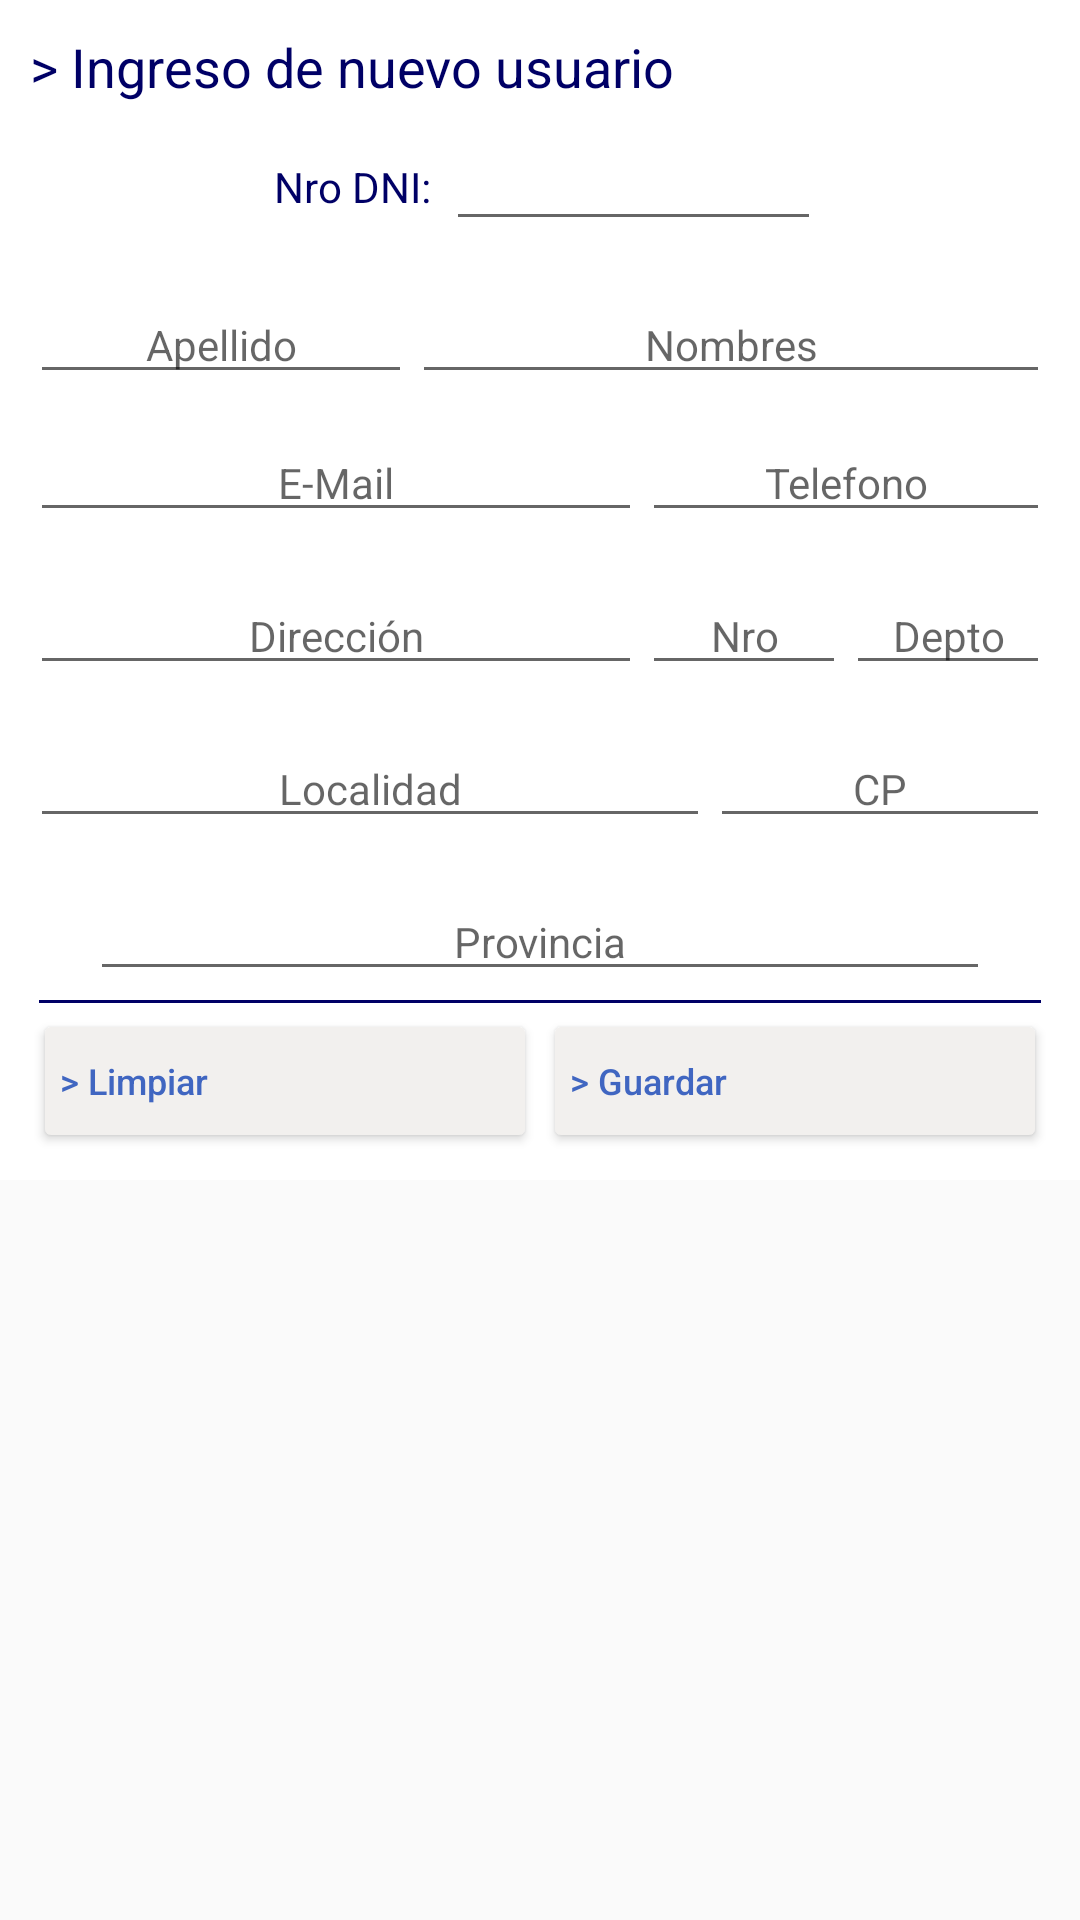

Layout XML and referenced resources for this Android screen:
<!-- AndroidManifest.xml: application theme AppTheme -->
<!-- res/layout/activity_usuario_nuevo.xml -->
<?xml version="1.0" encoding="utf-8"?>
<ScrollView xmlns:android="http://schemas.android.com/apk/res/android"
    android:layout_width="match_parent"
    android:layout_height="match_parent">

    <LinearLayout xmlns:android="http://schemas.android.com/apk/res/android"
        android:layout_width="match_parent"
        android:layout_height="wrap_content"
        android:background="@color/white"
        android:orientation="vertical"
        android:padding="@dimen/marginLayout">

        <TextView
            android:layout_width="fill_parent"
            android:layout_height="wrap_content"
            android:text="@string/nusuario_titulo"
            android:textColor="@color/zurich_blue2"
            android:textSize="@dimen/txt_m" />

        <LinearLayout
            android:id="@+id/llUserData"
            android:layout_width="match_parent"
            android:layout_height="wrap_content"
            android:layout_marginTop="@dimen/marginLayout"
            android:orientation="vertical">

            <LinearLayout
                android:layout_width="match_parent"
                android:layout_height="wrap_content"
                android:gravity="center">

                <TextView
                    style="@style/txt"
                    android:layout_width="wrap_content"
                    android:layout_height="wrap_content"
                    android:layout_margin="@dimen/padding_xl"
                    android:text="@string/dpoliza_nrodni"
                    android:textColor="@color/colorPrimaryDark"
                    android:textSize="@dimen/txt_xs" />

                <EditText
                    android:id="@+id/etDni"
                    android:layout_width="125dp"
                    android:layout_height="wrap_content"
                    android:inputType="number"
                    android:maxLength="8"
                    android:textAlignment="center"
                    android:textSize="@dimen/txt_xs"
                    android:textStyle="bold" />
            </LinearLayout>


            <LinearLayout
                android:layout_width="match_parent"
                android:layout_height="wrap_content"
                android:layout_marginTop="@dimen/txtMarginTop">

                <EditText
                    android:id="@+id/etApellido"
                    android:layout_width="0dp"
                    android:layout_height="wrap_content"
                    android:layout_weight="3"
                    android:hint="@string/etLastname"
                    android:inputType="textCapWords"
                    android:maxLength="20"
                    android:textAlignment="center"
                    android:textSize="@dimen/txt_xs" />

                <EditText
                    android:id="@+id/etNombre"
                    android:layout_width="0dp"
                    android:layout_height="wrap_content"
                    android:layout_weight="5"
                    android:hint="@string/etName"
                    android:inputType="textCapWords"
                    android:maxLength="40"
                    android:textAlignment="center"
                    android:textSize="@dimen/txt_xs" />
            </LinearLayout>

            <LinearLayout
                android:layout_width="match_parent"
                android:layout_height="wrap_content"
                android:layout_marginTop="@dimen/marginLayout"
                android:orientation="horizontal">

                <EditText
                    android:id="@+id/etMail"
                    android:layout_width="0dp"
                    android:layout_height="wrap_content"
                    android:layout_weight="3"
                    android:hint="@string/etMail"
                    android:inputType="textEmailAddress"
                    android:maxLength="30"
                    android:textAlignment="center"
                    android:textSize="@dimen/txt_xs" />

                <EditText
                    android:id="@+id/etTelefono"
                    android:layout_width="0dp"
                    android:layout_height="wrap_content"
                    android:layout_weight="2"
                    android:hint="@string/etTelefono"
                    android:inputType="number"
                    android:maxLength="10"
                    android:textAlignment="center"
                    android:textSize="@dimen/txt_xs" />
            </LinearLayout>

            <LinearLayout
                android:layout_width="match_parent"
                android:layout_height="wrap_content"
                android:layout_marginTop="@dimen/txtMarginTop">

                <EditText
                    android:id="@+id/etDireccion"
                    android:layout_width="0dp"
                    android:layout_height="wrap_content"
                    android:layout_weight="3"
                    android:hint="@string/etDirection"
                    android:inputType="textCapWords"
                    android:maxLength="50"
                    android:textAlignment="center"
                    android:textSize="@dimen/txt_xs" />

                <EditText
                    android:id="@+id/etDireccionNro"
                    android:layout_width="0dp"
                    android:layout_height="wrap_content"
                    android:layout_weight="1"
                    android:hint="@string/etDirectionNro"
                    android:inputType="number"
                    android:maxLength="5"
                    android:nextFocusDown="@id/etDni"
                    android:textAlignment="center"
                    android:textSize="@dimen/txt_xs" />

                <EditText
                    android:id="@+id/etDepto"
                    android:layout_width="0dp"
                    android:layout_height="wrap_content"
                    android:layout_weight="1"
                    android:hint="@string/etDepto"
                    android:inputType="textPersonName"
                    android:maxLength="6"
                    android:textAlignment="center"
                    android:textSize="@dimen/txt_xs" />
            </LinearLayout>

            <LinearLayout
                android:layout_width="match_parent"
                android:layout_height="wrap_content"
                android:layout_marginTop="@dimen/txtMarginTop">

                <EditText
                    android:id="@+id/etLocalidad"
                    android:layout_width="0dp"
                    android:layout_height="match_parent"
                    android:layout_weight="2"
                    android:hint="@string/etLocalidad"
                    android:inputType="textPersonName"
                    android:maxLength="20"
                    android:textAlignment="center"
                    android:textSize="@dimen/txt_xs" />


                <EditText
                    android:id="@+id/etCodPostal"
                    android:layout_width="0dp"
                    android:layout_height="match_parent"
                    android:layout_weight="1"
                    android:hint="@string/etCodPostal"
                    android:inputType="number"
                    android:maxLength="5"
                    android:textAlignment="center"
                    android:textSize="@dimen/txt_xs" />
            </LinearLayout>

            <EditText
                android:id="@+id/etProvincia"
                android:layout_width="300dp"
                android:layout_height="wrap_content"
                android:layout_gravity="center"
                android:layout_marginTop="@dimen/txtMarginTop"
                android:hint="@string/etProvincia"
                android:inputType="textPersonName"
                android:maxLength="20"
                android:textAlignment="center"
                android:textSize="@dimen/txt_xs" />
        </LinearLayout>

        <View
            style="@style/line"
            android:background="@color/colorPrimaryDark" />

        <LinearLayout
            android:layout_width="match_parent"
            android:layout_height="wrap_content">

            <Button
                android:id="@+id/btnClearUser"
                style="@style/btn"
                android:layout_width="0dp"
                android:layout_height="wrap_content"
                android:layout_weight="1"
                android:background="@drawable/btn_style"
                android:text="@string/nusuario_btnlimpiar" />

            <Button
                android:id="@+id/btnSaveUser"
                style="@style/btn"
                android:layout_width="0dp"
                android:layout_height="wrap_content"
                android:layout_weight="1"
                android:background="@drawable/btn_style"
                android:text="@string/nusuario_btnguardar" />

        </LinearLayout>


        <TextView
            style="@style/about"
            android:layout_width="match_parent"
            android:layout_height="wrap_content"
            android:text="@string/txtAbout"
            android:visibility="gone" />

    </LinearLayout>
</ScrollView>
<!-- resources referenced by this layout -->
<resources>
  <color name="colorPrimaryDark">#000066</color>
  <color name="white">#FFF</color>
  <color name="zurich_blue2">#000066</color>
  <dimen name="marginLayout">10dp</dimen>
  <dimen name="padding_xl">5dp</dimen>
  <dimen name="txtMarginTop">15dp</dimen>
  <dimen name="txt_m">18sp</dimen>
  <dimen name="txt_xs">14sp</dimen>
  <!-- drawable btn_style (drawable) -->
  <?xml version="1.0" encoding="utf-8"?>
  <selector xmlns:android="http://schemas.android.com/apk/res/android">
      <item
          android:drawable="@drawable/btn_pressed"
          android:state_pressed="true" />
      <item
          android:drawable="@drawable/btn_focused"
          android:state_focused="true" />
      <item
          android:drawable="@drawable/btn_normal" />
  </selector>
  <string name="dpoliza_nrodni">Nro DNI:</string>
  <string name="etCodPostal">CP</string>
  <string name="etDepto">Depto</string>
  <string name="etDirection">Dirección</string>
  <string name="etDirectionNro">Nro</string>
  <string name="etLastname">Apellido</string>
  <string name="etLocalidad">Localidad</string>
  <string name="etMail">E-Mail</string>
  <string name="etName">Nombres</string>
  <string name="etProvincia">Provincia</string>
  <string name="etTelefono">Telefono</string>
  <string name="nusuario_btnguardar">&gt; Guardar</string>
  <string name="nusuario_btnlimpiar">&gt; Limpiar</string>
  <string name="nusuario_titulo">&gt; Ingreso de nuevo usuario</string>
  <string name="txtAbout">2017 - softtek.com</string>
  <style name="about">
          <item name="android:textSize">@dimen/txt_s</item>
          <item name="android:textColor">@color/colorPrimary</item>
          <item name="android:layout_margin">@dimen/txtMarginTop</item>
          <item name="android:textStyle">italic|bold</item>
          <item name="android:textAlignment">center</item>
      </style>
  <style name="line">
          <item name="android:layout_height">@dimen/padding_s</item>
          <item name="android:layout_width">match_parent</item>
          <item name="android:layout_margin">@dimen/padding_l</item>
      </style>
  <style name="txt">
          <item name="android:textSize">@dimen/txt_xxs</item>
          <item name="android:textColor">@color/dark_stone</item>
          <item name="android:layout_margin">@dimen/padding_xl</item>
      </style>
  <!-- drawable btn_normal (drawable) -->
  <shape xmlns:android="http://schemas.android.com/apk/res/android">
      <solid android:color="@color/zurich_gray" />
      <padding
          android:bottom="1dp"
          android:left="1dp"
          android:right="1dp"
          android:top="1dp" />
      <corners
          android:radius="@dimen/padding_m"/>
  </shape>
  <dimen name="txt_s">16sp</dimen>
  <color name="colorPrimary">#003399</color>
  <color name="zurich_blue">#4066C1</color>
  <dimen name="txt_xxs">12sp</dimen>
  <dimen name="padding_s">1dp</dimen>
  <dimen name="padding_l">3dp</dimen>
  <color name="dark_stone">#A89F96</color>
  <color name="colorAccent">#7e7a6d</color>
  <style name="sp_item" parent="android:Widget.TextView.SpinnerItem">
          <item name="android:padding">@dimen/padding_xl</item>
          <item name="android:textSize">@dimen/txt_xs</item>
          <item name="android:textColor">@color/dark_stone</item>
      </style>
  <style name="sp_item_dropdown" parent="android:TextAppearance.Widget.TextView.SpinnerItem">
          <item name="android:padding">@dimen/padding_xl</item>
          <item name="android:textSize">@dimen/txt_xs</item>
          <item name="android:textColor">@color/black</item>
      </style>
  <color name="zurich_dark_gray">#E8E5E3</color>
  <dimen name="padding_m">2dp</dimen>
  <color name="zurich_gray">#F2F0EE</color>
  <color name="black">#000</color>
</resources>
